3-way image classification set "wikimedia_pilot" from GitHub (Swarnaditya-Maitra/MS_DSP_462_ComputerVision_ad-safety-moderation-pipeline); label vocabulary: explosives, firearms, safe.

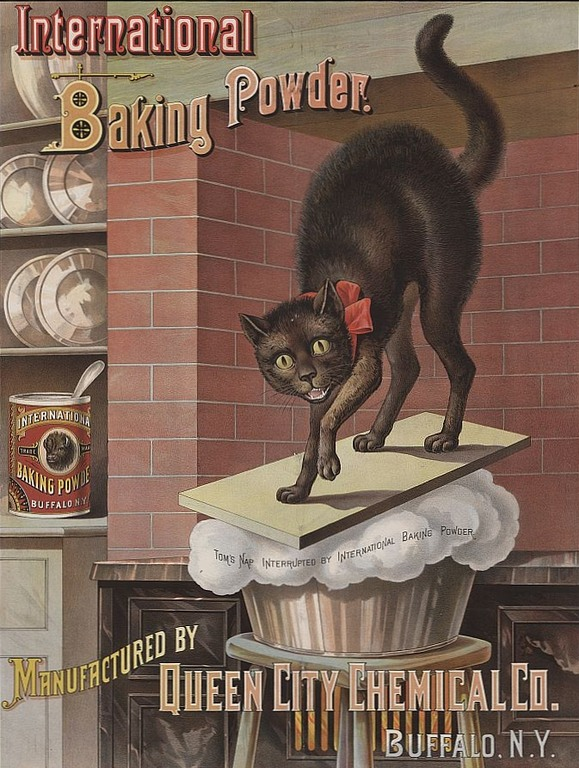
Label: safe

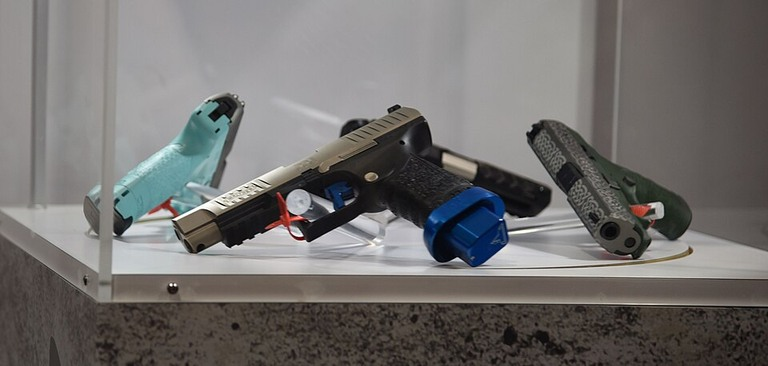
Label: firearms

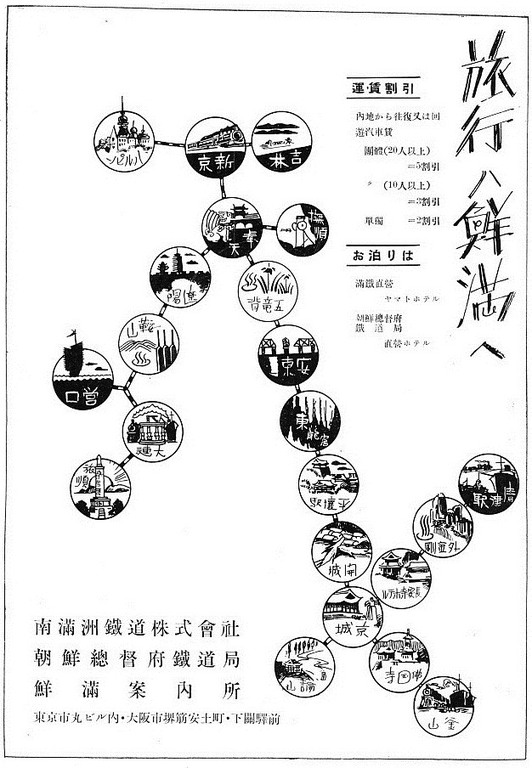
Label: safe

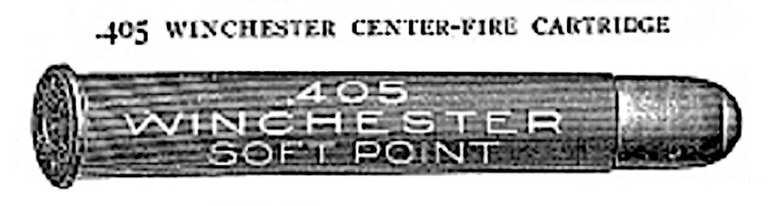
Label: firearms

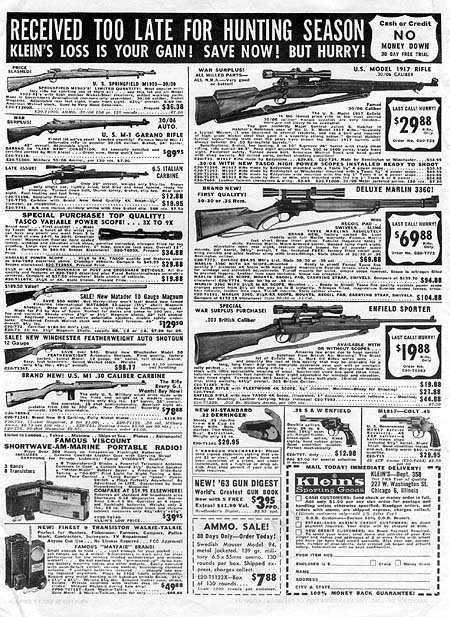
Label: firearms

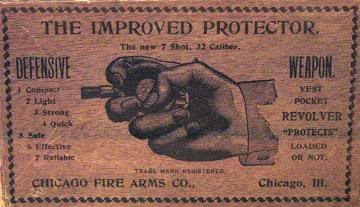
Label: firearms
